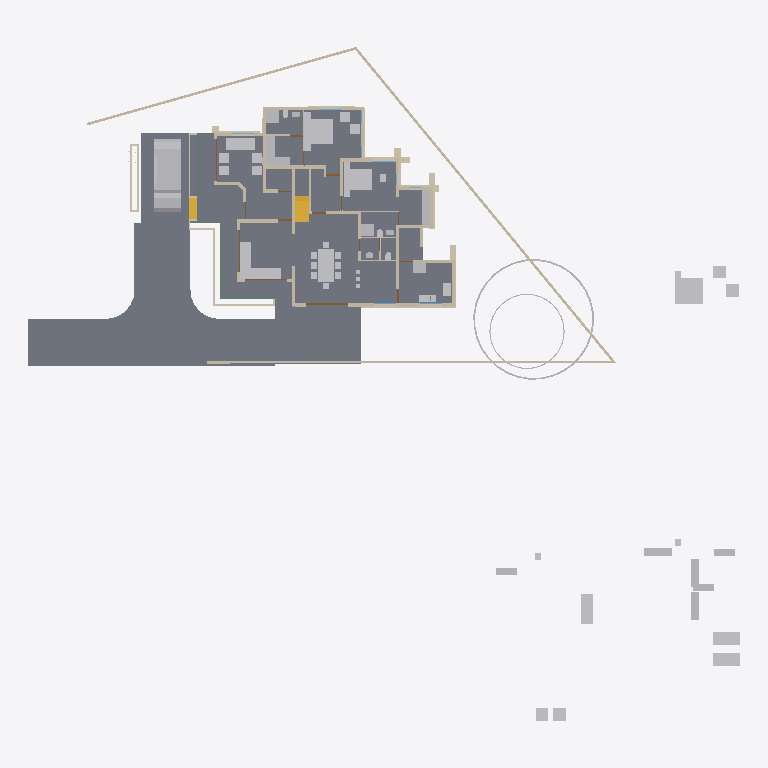
Plan cut of the same IFC building model at storey '00' (level 0.00 m, cut at 1.40 m), seen from above with north up, elements coloured by IFC class: 52 walls (beige), 50 other elements (light grey), 6 slabs (grey), 4 doors (brown), 3 beams (green), 2 stair flights (yellow). Cut surfaces are drawn darker.
Extent 50.8 m × 48.1 m × 10.5 m (x, y, z). Storeys (6): Footing at -0.72 m; 00 at 0.00 m; GF at 0.45 m; GF Lintel at 2.50 m; FF at 3.45 m; SF at 6.45 m. Elements (548): 143 IfcWall, 125 IfcColumn, 102 IfcBeam, 50 IfcFurniture, 23 IfcRailing, 23 IfcWindow, 22 IfcDoor, 17 IfcSanitaryTerminal, 13 IfcSlab, 8 IfcSolarDevice, 7 IfcRoof, 5 IfcStairFlight.

HEADER;
FILE_DESCRIPTION(('ViewDefinition[DesignTransferView]'),'2;1');
FILE_NAME('AnilIFC.ifc','2025-05-23T13:32:46+05:30',(''),(''),'IfcOpenShell 0.8.2','Bonsai 0.8.2','');
FILE_SCHEMA(('IFC4X3'));
ENDSEC;
DATA;
#1=IFCPROJECT('0$WNUybvfAYORhaB4XNFsz',$,'My Project',$,$,$,$,(#14,#26),#9);
#30=IFCSITE('3M0IN1zgbAER3qQbvbHEyN',$,'My Site',$,$,#21593,$,$,$,$,$,$,$,$);
#2446=IFCSITE('1Q_c7uVcTCngKTLSlSECoW',$,'Site',$,$,#21603,#2459,$,$,$,$,$,$,$);
#36=IFCBUILDING('1$IA7hdqP7iPKszbJPMQXv',$,'My Building',$,$,#21598,$,$,$,$,$,$);
#42=IFCBUILDINGSTOREY('2kIwN_l2HEff17hxWulS$t',$,'00',$,$,#21448,$,$,$,$);
#96=IFCBUILDINGSTOREY('1ytHU9NMr9xuhR6nOuParS',$,'GF',$,$,#21438,$,$,$,$);
#113=IFCBUILDINGSTOREY('02Wk4pOKz6S8OjqfsSxw3f',$,'FF',$,$,#26578,$,$,$,$);
#12120=IFCBUILDINGSTOREY('30jjxh13H5ZfRPWBSBUv3P',$,'GF Lintel',$,$,#21443,$,$,$,$);
#63201=IFCBUILDINGSTOREY('29$z2S3$n8RvRPKj7iW$sZ',$,'SF',$,$,#63429,$,$,$,$);
#108970=IFCBUILDINGSTOREY('3iWuMSe1v7khUzkZ98yZ0Z',$,'Footing',$,$,#108991,$,$,$,$);
#2331=IFCSLAB('16mjUDaTv508o_jLa3Fzff',$,'Slab',$,$,#21608,#2346,$,$);
#102656=IFCSLAB('0PC2wOFKfA58MASSpvqWe1',$,'Slab',$,$,#102692,#102677,$,$);
#15926=IFCSLAB('0jKIsjEsnD1OzlWHdbrHaP',$,'Slab',$,$,#76473,#15940,$,$);
#97744=IFCSLAB('0E04lLiun5mhNbrsItVqGw',$,'Slab',$,$,#97745,#97765,$,$);
#97782=IFCSLAB('2H_RNqbb95NBqUBEz4KwU3',$,'Slab',$,$,#97815,#97803,$,$);
#9759=IFCVEHICLE('1oADfEVWn0tPCUY0EM8eBG',$,'Vehicle',$,$,#44509,#9791,$,$);
#14987=IFCWALL('3QvJTaeo13jR4q00Btfvpq',$,'Wall',$,$,#70690,#14998,$,$);
#18400=IFCFURNITURE('1R50XvKDL8EfbTnGY_njcY',$,'Furniture',$,$,#38475,#18399,$,$);
#15105=IFCWALL('2$tbsWQJT3PftHdFdSZRzF',$,'Wall',$,$,#70658,#15116,$,$);
#25612=IFCFURNITURE('2akChVyKvEohXfhOaKw10T',$,'Furniture',$,$,#29106,#25644,$,$);
#18901=IFCFURNITURE('24hcVyXrH4tf35GE4proyw',$,'Furniture',$,$,#19201,#18900,$,$);
#18777=IFCFURNITURE('1aP3zeWsL0ZQXEuRipuWXs',$,'Furniture',$,$,#47763,#18776,$,$);
#83774=IFCSLAB('0NF0UCCYT8dRioZIJN7MbZ',$,'Slab',$,$,#83810,#83795,$,$);
#14884=IFCWALL('0MuvIxI8bFFxmzWw1hEsL7',$,'Wall',$,$,#70633,#14890,$,$);
#76381=IFCGEOGRAPHICELEMENT('2pfiLi3vv79x_8U6RE3CYp',$,'GeographicElement',$,$,#76413,#76449,$,$);
#25270=IFCFURNITURE('1LH09B9mjBF9cFS_bJydOX',$,'Furniture',$,$,#82658,#25301,$,$);
#604=IFCWALL('0vQHFjq6DDjRfeuf4$xxQH',$,'Wall',$,$,#20873,#615,$,$);
#10353=IFCSTAIRFLIGHT('2Zm0rZgTbDdgxMEp5bq$9_',$,'StairFlight',$,$,#45504,#10385,$,12,11,0.183333337306976,0.150000005960464,.STRAIGHT.);
#17678=IFCFURNITURE('2bin7WsULDjPeLfYKRFVAv',$,'Furniture',$,$,#43680,#17677,$,$);
#17233=IFCFURNITURE('0T3ErBLYfCbANjLJsek21j',$,'Furniture.012',$,$,#43670,#17232,$,$);
#18864=IFCFURNITURE('3pKgwG2ITCbQ1PcX8XbhFK',$,'Furniture',$,$,#43675,#18863,$,$);
#17628=IFCFURNITURE('17qZxJfnjAUwxgeyWuttn3',$,'Furniture',$,$,#20767,#17627,$,$);
#299=IFCWALL('3YOHcsAdT3PO$57Bo2wlO0',$,'Wall',$,$,#20903,#310,$,$);
#423=IFCWALL('1yZ5GwNe15fArSzrc3cNGE',$,'Wall',$,$,#20883,#434,$,$);
#25314=IFCFURNITURE('0Rgq7HzdzEhvU_dNff47Wu',$,'Furniture',$,$,#29101,#25343,$,$);
#188=IFCWALL('1PzxetMNn7avsyHCxKbrs1',$,'Wall',$,$,#20808,#199,$,$);
#74869=IFCGEOGRAPHICELEMENT('3qyTpdBrLCaxCPBVEhKmZp',$,'GeographicElement',$,$,#76320,#74901,$,$);
#516=IFCWALL('0kHakQ$Fb8lPUKd_GxCfr6',$,'Wall',$,$,#36093,#527,$,$);
#16799=IFCFURNITURE('055N_$xmX9ZQbc0CYFtvE3',$,'Furniture',$,$,#43620,#16798,$,$);
#17096=IFCFURNITURE('0yYwZAg3jFQvkxBxQ0MGp1',$,'Furniture',$,$,#43625,#17095,$,$);
#18669=IFCFURNITURE('0_rDbuDo58VxsMmqMXWGXl',$,'Furniture',$,$,#43630,#18668,$,$);
#25122=IFCFURNITURE('0eMwo17SHA2AtkijqvowIK',$,'Furniture',$,$,#47748,#25153,$,$);
#1217=IFCWALL('2Q5YCkzor9Ngjftvgr0hJV',$,'Wall',$,$,#20858,#1228,$,$);
#25161=IFCFURNITURE('3ia0j471fEl9_3EcPDtlMf',$,'Furniture',$,$,#29096,#29497,$,$);
#17365=IFCFURNITURE('0Tjm9jror8bPxG689sHAj8',$,'Furniture',$,$,#43650,#17364,$,$);
#17439=IFCFURNITURE('076SYXiXP7jhnOyre$gCoP',$,'Furniture',$,$,#19176,#17438,$,$);
#23313=IFCSANITARYTERMINAL('2AQwLasl50KvvqUmlCa0I7',$,'SanitaryTerminal',$,$,#25355,#23345,$,$);
#6545=IFCSTAIRFLIGHT('3mjK21MVj5Wxp88atmNL9l',$,'StairFlight',$,$,#60989,#6544,$,2,1,0.150000005960464,0.25,.STRAIGHT.);
#842=IFCWALL('3BP$Kj7eL8rfLzufr5wfXy',$,'Wall',$,$,#20828,#853,$,$);
#17513=IFCFURNITURE('0VTCb1Evn558OH68N69Eaz',$,'Furniture',$,$,#43655,#17512,$,$);
#18827=IFCFURNITURE('0zixzxSUv7NBPjkhBn6BwL',$,'Furniture',$,$,#19191,#18826,$,$);
#25356=IFCSANITARYTERMINAL('0DGlzq0Xv7KwIjCvA14zlk',$,'SanitaryTerminal',$,$,#27077,#25369,$,$);
#108888=IFCWALL('1VVDmu1SfFV8zPR49nulRY',$,'Wall',$,$,#109207,#108887,$,$);
#57461=IFCWALL('22p$gjPlf4_fmH50hLiwEg',$,'Wall',$,$,#58836,#57472,$,$);
#17045=IFCFURNITURE('3keQdM9i5FJ9JBwmsM_Qg3',$,'Furniture',$,$,#43635,#17044,$,$);
#17328=IFCFURNITURE('3InpbPAMj2MBzrSOMYlvHV',$,'Furniture',$,$,#43640,#17327,$,$);
#108825=IFCWALL('18R8U58ujBwAjoorF0H8Ri',$,'Wall',$,$,#109122,#108824,$,$);
#454=IFCWALL('1cEUYXkQ18g8A2AkmtiTwk',$,'Wall',$,$,#20813,#465,$,$);
#85080=IFCELECTRICAPPLIANCE('3r3ymMflv8O8jCD$O86PPW',$,'ElectricAppliance',$,$,#87076,#85111,$,$);
#18714=IFCFURNITURE('0sWiAZchD9CQr_lkdFZUTW',$,'Furniture',$,$,#43645,#18713,$,$);
#19988=IFCWALL('1w6VKMxRj2hObZ_QLhIAvk',$,'Wall',$,$,#20082,#19999,$,$);
#38948=IFCWALL('0ipxxeBA962ABePks$Jpav',$,'Wall',$,$,#75326,#38979,$,$);
#73000=IFCWALL('3z7g50jMX4Rh8$1_kKCMxL',$,'Wall',$,$,#75294,#73011,$,$);
#107372=IFCWALL('2bmw$WxuD7uwCfwdS09W5M',$,'Wall',$,$,#109022,#107371,$,$);
#57537=IFCWALL('0RVWYaWSX1oeXNJZV9D28p',$,'Wall',$,$,#58854,#57548,$,$);
#86224=IFCSANITARYTERMINAL('2biCU27_zEgBtPNwtE6wvd',$,'SanitaryTerminal',$,$,#87086,#86256,$,$);
#699=IFCWALL('1YEXD_311BPxR14yKIlEMz',$,'Wall',$,$,#20868,#710,$,$);
#1440=IFCWALL('3GLM2Z4Pf1HOc7RaVPeooN',$,'Wall',$,$,#35024,#1451,$,$);
#130=IFCWALL('04CHTr6Lj4wPvBnmyPYJ6Z',$,'Wall',$,$,#20793,#138,$,$);
#392=IFCWALL('3Qya9ZYJP97B1xsfIiUBer',$,'Wall',$,$,#20863,#403,$,$);
#82229=IFCWALL('1dZywMfXH8hBJcwgdnriym',$,'Wall',$,$,#82332,#82266,$,$);
#4273=IFCWALL('1oh7zEnUH4yxmpd05lCSWC',$,'Wall',$,$,#20833,#4284,$,$);
#29358=IFCWALL('3U3_2IE6LES8tAXzbZT3By',$,'Wall',$,$,#29416,#29370,$,$);
#86279=IFCELECTRICAPPLIANCE('1lTy1pOgr4efy1fl4xNZg$',$,'ElectricAppliance',$,$,#87081,#86311,$,$);
#1756=IFCWALL('1k48VKPdv0Vg_oNqsf$EZh',$,'Wall',$,$,#20838,#1767,$,$);
#108003=IFCWALL('2RLyztrib5XezTg$jikPv2',$,'Wall',$,$,#109087,#108002,$,$);
#22214=IFCFURNITURE('0KTzOcFqX39OX7TZqBe6XZ',$,'Furniture',$,$,#22463,#22227,$,$);
#22327=IFCFURNITURE('2JUXPztkjFqBln5k4xn9m1',$,'Furniture',$,$,#22387,#22340,$,$);
#22388=IFCFURNITURE('31n1J_$I57pu5jDAm8k1r8',$,'Furniture',$,$,#47768,#22401,$,$);
#22421=IFCFURNITURE('2zy8cDFfn09g6xCglxdYzf',$,'Furniture',$,$,#47773,#22434,$,$);
#108193=IFCWALL('38yg6S11D6T8pfRZfWcKyh',$,'Wall',$,$,#109257,#108192,$,$);
#22162=IFCFURNITURE('1HAj9Qqb15fxKqqLnUY5tx',$,'Furniture',$,$,#22458,#22194,$,$);
#22355=IFCFURNITURE('1ER_YDI7H04eJegewwbPZx',$,'Furniture',$,$,#22468,#22368,$,$);
#107498=IFCWALL('2oeHIvKGX2x8rBtf8g0jQ6',$,'Wall',$,$,#109142,#107497,$,$);
#12250=IFCDOOR('2BRBKprhj7ox11yrDLu5ws',$,'Door',$,$,#92301,#36046,$,$,$,$,$,$);
#44961=IFCWALL('1W3$tepJP0leY7YOeWnHjR',$,'Wall',$,$,#90165,#44967,$,$);
#108509=IFCWALL('1$Y9QNu0v5$85kXOklzq2A',$,'Wall',$,$,#109042,#108508,$,$);
#1657=IFCWALL('1k5DFfksL0DBm8B9dpCj$F',$,'Wall',$,$,#20853,#1668,$,$);
#945=IFCWALL('3f0b5i_z5A1wo_s5RrCXKn',$,'Wall',$,$,#20898,#956,$,$);
#44548=IFCWALL('3$M5Gm_pfCf8IshbvBR0jl',$,'Wall',$,$,#45395,#44560,$,$);
#48854=IFCBEAM('3U47t32W1D9x3RIjIi17rc',$,'Beam',$,$,#49173,#48865,$,$);
#59003=IFCWALL('0QbKQ4QwXCE91xtueIIBH_',$,'Wall',$,$,#60560,#59014,$,$);
#1172=IFCWALL('2GwPRnCnz058ACz_ZbcJ05',$,'Wall',$,$,#20913,#1183,$,$);
#65015=IFCBEAM('1H_xJU4fn99g6PolxbP1In',$,'Beam',$,$,#65681,#65026,$,$);
#83594=IFCWALL('0PpndxOcHFWwHiVMFSrnxk',$,'Wall',$,$,#87981,#83605,$,$);
#57210=IFCWALL('3YfBuLdxrF$B0Hmh7k8yp1',$,'Wall',$,$,#58900,#57216,$,$);
#53022=IFCBEAM('0lKseJo1n4YASRH6Y4ypCb',$,'Beam',$,$,#53292,#53033,$,$);
#18632=IFCFURNITURE('2XUZmvobvC1gsAzioRJWb7',$,'Furniture',$,$,#47758,#18631,$,$);
#98113=IFCFURNITURE('10jljVhcr49Q09$4qRzO8T',$,'Furniture',$,$,#98141,#98129,$,$);
#106098=IFCWALL('3SLfAP5kn1S9L55gEgLScN',$,'Wall',$,$,#109237,#106097,$,$);
#1275=IFCWALL('1Cqmx66HL5neqXAJZajN7t',$,'Wall',$,$,#23523,#1286,$,$);
#98460=IFCFURNITURE('2o32gnRgj7JOnZ46_g1ygp',$,'Furniture',$,$,#98684,#98492,$,$);
#106931=IFCWALL('37TueXJ616QOxQaRvL6Blc',$,'Wall',$,$,#109067,#106930,$,$);
#106742=IFCWALL('1WjqjtP$v63e3IpASkO_pg',$,'Wall',$,$,#109102,#106741,$,$);
#900=IFCWALL('1fOjCHp7n9IvAaRIenRr6l',$,'Wall',$,$,#20918,#911,$,$);
#28756=IFCWALL('14gHtiiq966OW1KGG2XxU2',$,'Wall',$,$,#29488,#28762,$,$);
#25408=IFCSANITARYTERMINAL('0qCZoCmrD1B9CO5Kg0plPw',$,'SanitaryTerminal',$,$,#25433,#25421,$,$);
#25434=IFCSANITARYTERMINAL('2JE6HIrKjAm9pFdRxgG_wV',$,'SanitaryTerminal',$,$,#29146,#25447,$,$);
#17157=IFCFURNITURE('3SbcOvQD51GhDFdMrfJy7o',$,'Furniture',$,$,#19091,#17156,$,$);
#17715=IFCFURNITURE('1K5CC3v$51_RkeRHCfWF1K',$,'Furniture',$,$,#43660,#17714,$,$);
#18521=IFCFURNITURE('30UJjqf1X57hbrPqq67ADj',$,'Furniture',$,$,#43665,#18520,$,$);
#25207=IFCFURNITURE('2uCA7urEX5jwtO78eo2CJ0',$,'Furniture',$,$,#82648,#25220,$,$);
#25249=IFCFURNITURE('1SXHrIKEbF3Avs1_u_np1P',$,'Furniture',$,$,#82653,#25262,$,$);
#34346=IFCDOOR('0OUxOPs7zFRAy3HKSliQuy',$,'Door',$,$,#34451,#34378,$,$,$,$,$,$);
#12800=IFCDOOR('39JD$kR8X0NPRTeSE4w5EH',$,'Door',$,$,#21573,#34459,$,$,$,$,$,$);
#268=IFCWALL('2RgLl6fRz15frDI_PC4t9e',$,'Wall',$,$,#20848,#279,$,$);
#46961=IFCDOOR('05FZZvsyf959qcUkPSLQsf',$,'Door',$,$,#47068,#46992,$,$,$,$,$,$);
#36450=IFCWALL('1bzvSivc55Gu6ANT5eBo$k',$,'Wall',$,$,#45786,#36462,$,$);
#23233=IFCSANITARYTERMINAL('0AyAwyofT05v1O_NxO0jH2',$,'SanitaryTerminal',$,$,#25381,#23265,$,$);
#25382=IFCSANITARYTERMINAL('2vD3tSgcTBU8lPnKKbK96B',$,'SanitaryTerminal',$,$,#25459,#25395,$,$);
#573=IFCWALL('2Qu9Lk0Sn4FwvPmybXWNcw',$,'Wall',$,$,#20893,#584,$,$);
#23273=IFCSANITARYTERMINAL('20JUjhvWbBRRjSV1SLXVka',$,'SanitaryTerminal',$,$,#25407,#23305,$,$);
#25460=IFCSANITARYTERMINAL('0u$EF64DX2vwQITCsVFWKX',$,'SanitaryTerminal',$,$,#29151,#25473,$,$);
#19350=IFCWALL('1vmHNPZZf35A3$ZzlI3hrB',$,'Wall',$,$,#19788,#19361,$,$);
#2056=IFCWALL('3m9H6N70nCXvzVOEeycG90',$,'Wall',$,$,#3699,#2067,$,$);
#1892=IFCWALL('2btlAvQzb6KvChKkPyT1tL',$,'Wall',$,$,#20646,#1903,$,$);
#20123=IFCWALL('23C6IFMfT5c9qVYymYr$CN',$,'Wall',$,$,#20618,#20134,$,$);
ENDSEC;